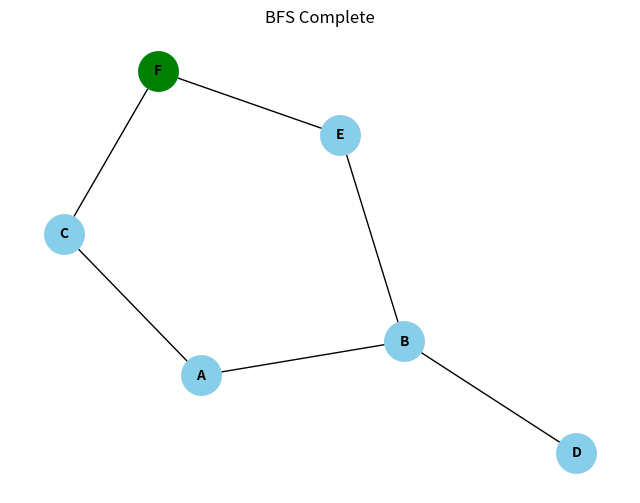

Source code (Python):
import matplotlib.pyplot as plt
import networkx as nx
import time

def bfs_visualizer(graph, start_node):
    # Initialize the graph for visualization
    G = nx.Graph()
    for node, neighbors in graph.items():
        for neighbor in neighbors:
            G.add_edge(node, neighbor)

    # Define node positions for consistent layout
    pos = nx.spring_layout(G, seed=42)

    # Initialize BFS data structures
    visited = set()
    queue = [start_node]
    visited.add(start_node)

    # Close any existing plots and setup visualization
    plt.close('all')  # Important: closes any existing windows
    plt.ion()
    fig, ax = plt.subplots(figsize=(8, 6))  # Create ONE figure and axes

    while queue:
        current_node = queue.pop(0)
        ax.clear()  # Clear only the axes content, not the whole figure

        # Draw the graph
        nx.draw(G, pos, ax=ax, with_labels=True, node_color="lightgray", 
                edge_color="black", node_size=800, font_size=10, font_weight='bold')

        # Highlight visited nodes
        nx.draw_networkx_nodes(G, pos, ax=ax, nodelist=list(visited), 
                             node_color="skyblue", node_size=800)

        # Highlight the current node
        nx.draw_networkx_nodes(G, pos, ax=ax, nodelist=[current_node], 
                             node_color="green", node_size=800)

        # Update the display
        ax.set_title(f"BFS Visualizer - Visiting Node: {current_node}")
        fig.canvas.draw()
        plt.pause(0.5)  # More reliable than time.sleep()

        # Visit neighbors
        for neighbor in graph[current_node]:
            if neighbor not in visited:
                visited.add(neighbor)
                queue.append(neighbor)

    # Final visualization
    ax.set_title("BFS Complete")
    plt.ioff()
    plt.show()

# Example graph represented as an adjacency list
graph = {
    'A': ['B', 'C'],
    'B': ['A', 'D', 'E'],
    'C': ['A', 'F'],
    'D': ['B'],
    'E': ['B', 'F'],
    'F': ['C', 'E']
}

# Start BFS visualization
bfs_visualizer(graph, 'A')
